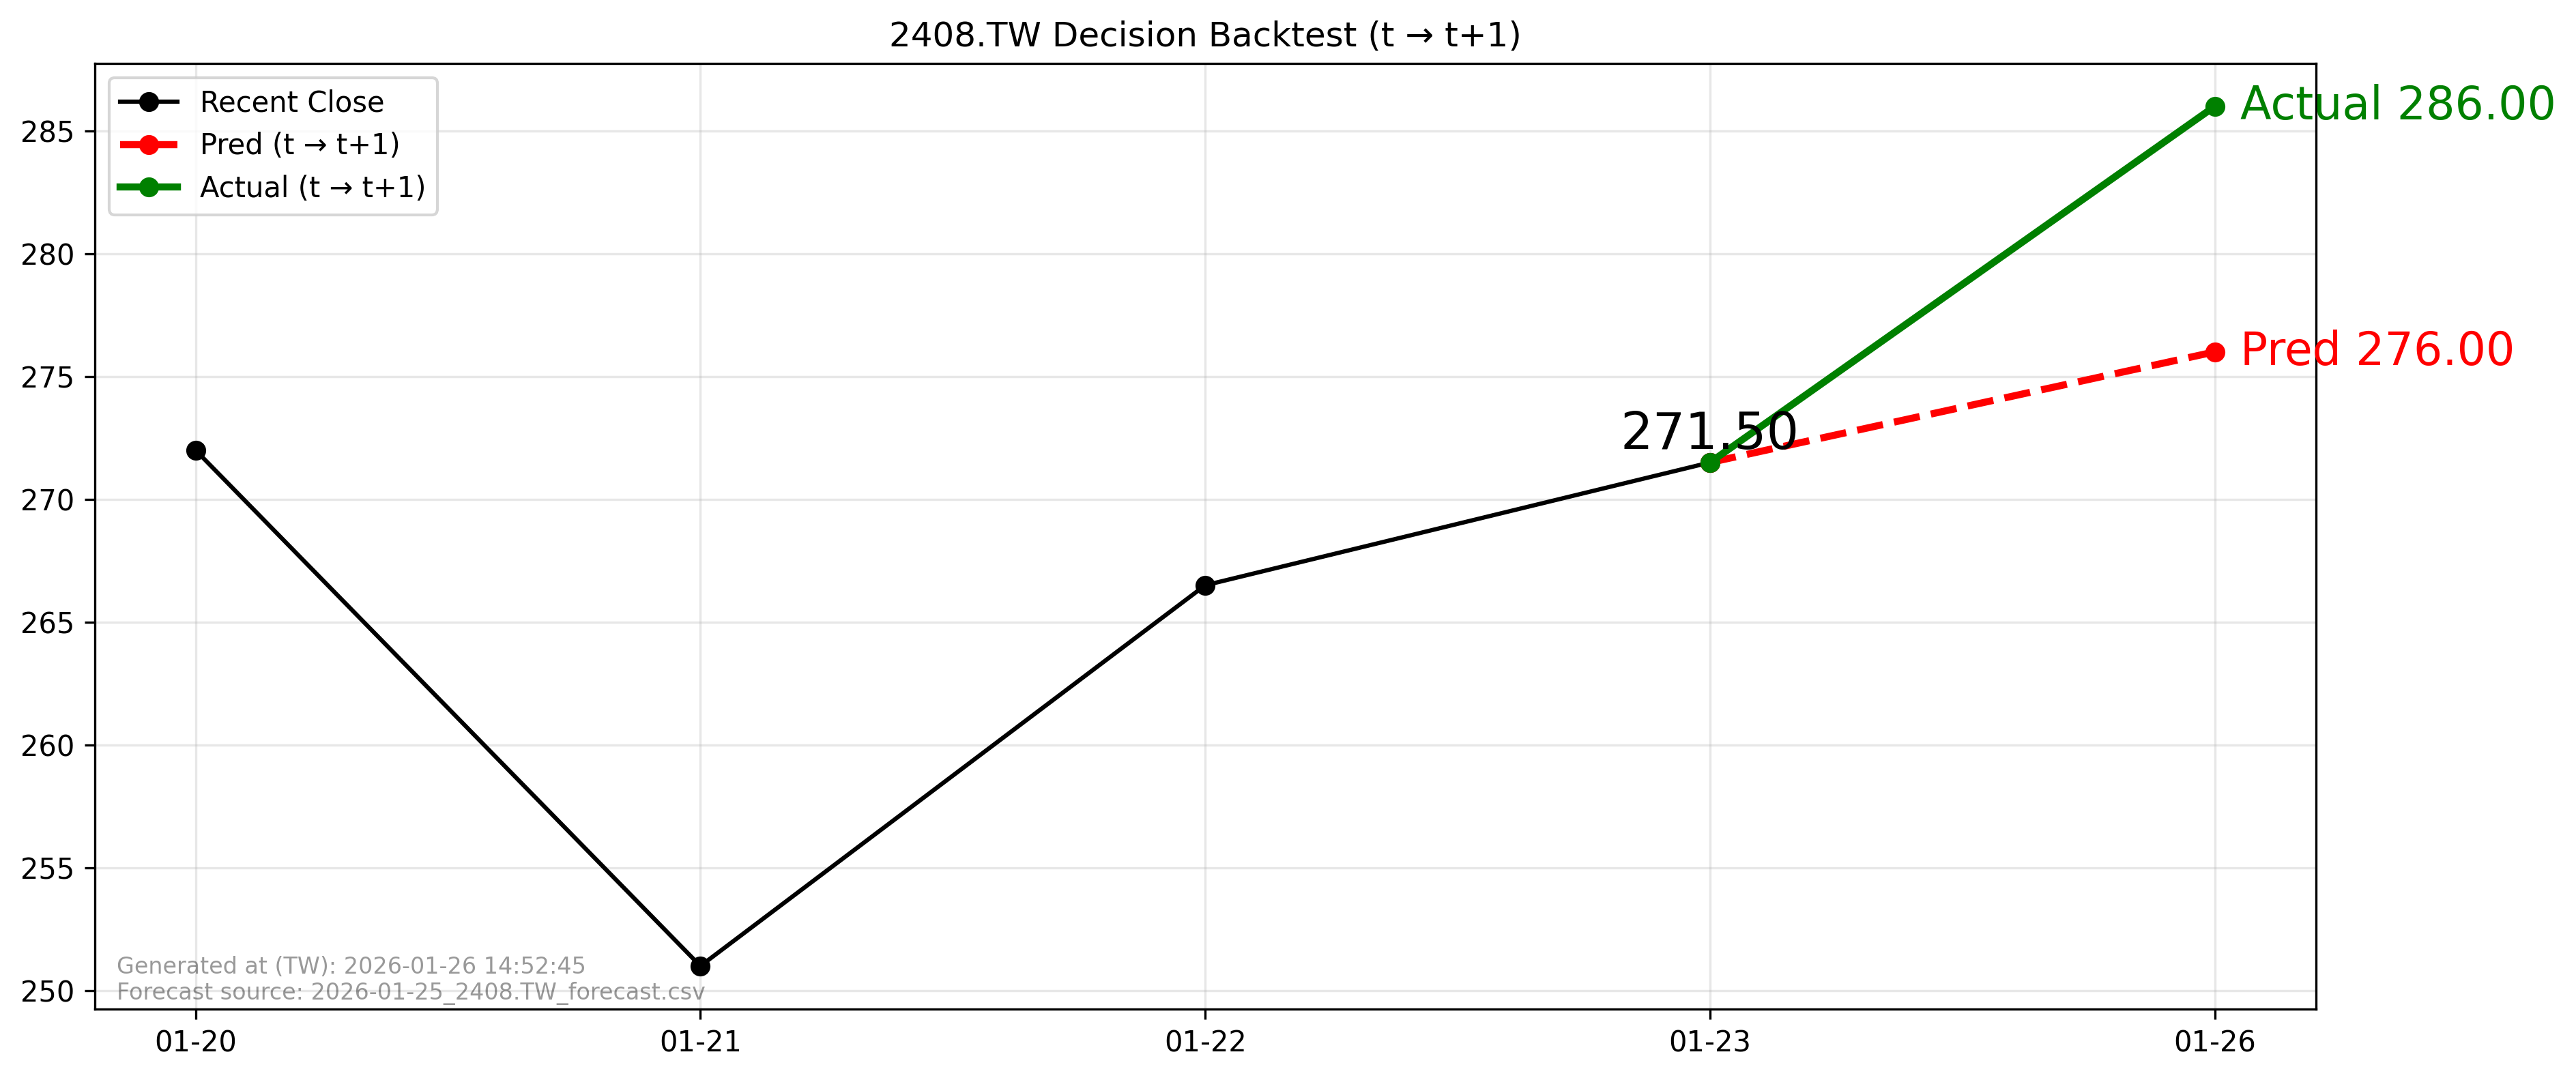

The file beside this chart, header and first rows:
forecast_file, forecast_asof_date, t, t1, close_t, pred_t1, actual_t1, direction_pred, direction_actual, aligned
2026-01-25_2408.TW_forecast.csv, 2026-01-25, 2026-01-23, 2026-01-26, 271.5, 276, 286.0, 1, 1, True
